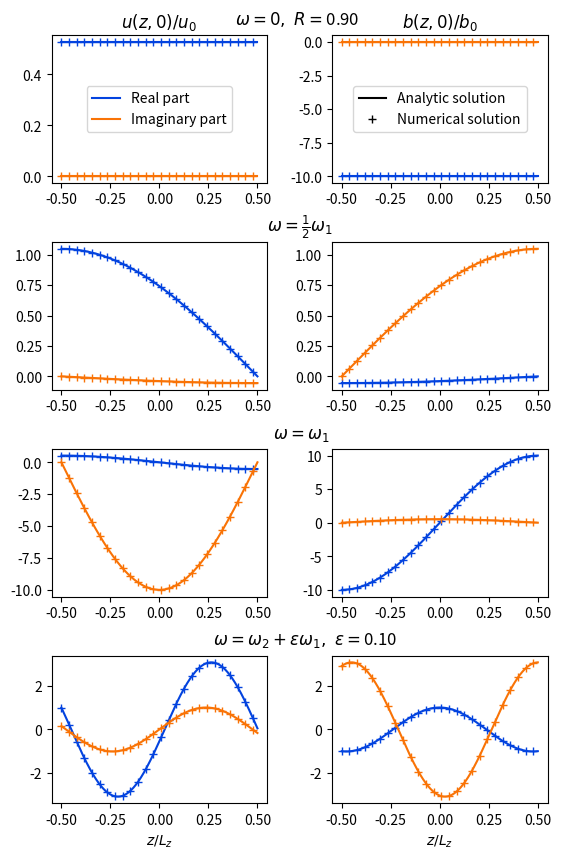

Here is the Python script that generated this plot: (Note: this script raises an exception after producing the figure.)
import numpy as np
import matplotlib.pyplot as plt
from scipy.integrate import solve_ivp
from scipy.integrate import solve_bvp

def f_driv(t0):
	return u0 * np.exp(1j * omega * t0)

def u_ana(z,t):
	return u0 * np.exp(1j * omega * (t - lz / vA0)) * \
	(np.exp(-1j * omega * z / vA0) - r * np.exp(1j * omega * z / vA0)) / (1 - r ** 2)

def b_ana(z,t):
	return -B0 * u0 / vA0 * np.exp(1j * omega * (t - lz / vA0)) * \
	(np.exp(-1j * omega * z / vA0) + r * np.exp(1j * omega * z / vA0)) / (1 - r ** 2)

def Zp_ana(z,t):
	return u_ana(z,t) + vA0 / B0 * b_ana(z,t)

def Zm_ana(z,t):
	return u_ana(z,t) - vA0 / B0 * b_ana(z,t)


def advection(z, Zpm):
	# Zpm[0,:] = Zr+, Zpm[1,:] = Zi+, Zpm[2,:] = Zr-, Zpm[3,:] = Zi-
	return np.array((-omega / vA0 * Zpm[1], \
					  omega / vA0 * Zpm[0], \
					  omega / vA0 * Zpm[3], \
					 -omega / vA0 * Zpm[2]))

def bcs(Zpm_a, Zpm_b):
	return np.array([Zpm_a[2] - 2 * np.real(f_driv(t0)) + R * Zpm_a[0], \
					 Zpm_a[3] - 2 * np.imag(f_driv(t0)) + R * Zpm_a[1], \
					 Zpm_b[0] + R * Zpm_b[2], \
					 Zpm_b[1] + R * Zpm_b[3]])
vA0 = 1
u0 = 1
R = 0.9
B0 = 1
lz = 0.5
Lz = 2 * lz
t0 = 0

omega_1 = np.pi * vA0 / Lz
omega = (omega_1 + 2 * omega_1) / 2
r = R * np.exp(-2j * omega * lz / vA0)

t_min = 0
t_max = 15
nt = 1024
t = np.linspace(t_min, t_max, nt)

z_min = -lz
z_max = lz
nz = 1024
z = np.linspace(z_min, z_max, nz)

T, Z = np.meshgrid(t,z)

Zpm = np.zeros((4, z.size))
sol = solve_bvp(advection, bcs, z, Zpm)

# Zpm0 = np.array([np.real(Zp_ana(-lz, 0)), \
# 				 np.imag(Zp_ana(-lz, 0)), \
# 				 np.real(Zm_ana(-lz, 0)), \
# 				 np.imag(Zm_ana(-lz, 0))])
# sol = solve_ivp(advection, [z_min, z_max], Zpm0, t_eval = z, rtol = 1e-5, atol = 1e-10)

Zp_num = sol.y[0,:] + 1j * sol.y[1,:]
Zm_num = sol.y[2,:] + 1j * sol.y[3,:]
u_num = (Zp_num + Zm_num) / 2
b_num = (Zp_num - Zm_num) / 2

fig = plt.figure()
fig_size = fig.get_size_inches()
fig_size[1] = fig_size[1] * 2
fig.set_size_inches(fig_size)
plt.subplots_adjust(left=0.125, bottom=0.1, right=0.9, top=0.9, wspace=0.3, hspace=0.4)
mk0 = 40

omega = 0
r = R * np.exp(-2j * omega * lz / vA0)
Zpm = np.zeros((4, z.size))
sol = solve_bvp(advection, bcs, z, Zpm)
Zp_num = sol.y[0,:] + 1j * sol.y[1,:]
Zm_num = sol.y[2,:] + 1j * sol.y[3,:]
u_num = (Zp_num + Zm_num) / 2
b_num = (Zp_num - Zm_num) / 2

ax = fig.add_subplot(421)
ax.plot(z, np.real(u_ana(z, 0)), color = 'xkcd:blue', label = 'Real part')
ax.plot(z, np.imag(u_ana(z, 0)), color = 'xkcd:orange', label = 'Imaginary part')
handles, labels = ax.get_legend_handles_labels()
lgd = ax.legend(handles, labels, loc='center')
ax.plot(z, np.real(u_num), '+', color = 'xkcd:blue', markevery = mk0)
ax.plot(z, np.imag(u_num), '+', color = 'xkcd:orange', markevery = mk0)
ax.set_title(r'$u(z,0) / u_0$')
ax.text(0.85, 1.075, \
	r'$\omega = 0,\  R = $' + '{:1.2f}'.format(R),
	fontsize = 12, \
	transform=ax.transAxes)

ax = fig.add_subplot(422)
ax.plot([], [], color = 'k', label = 'Analytic solution')
ax.plot([], [], '+', color = 'k', label = 'Numerical solution')
handles, labels = ax.get_legend_handles_labels()
lgd = ax.legend(handles, labels, loc='center')
ax.plot(z, np.real(b_ana(z, 0)), color = 'xkcd:blue')
ax.plot(z, np.real(b_num), '+', color = 'xkcd:blue', markevery = mk0)
ax.plot(z, np.imag(b_ana(z, 0)), color = 'xkcd:orange')
ax.plot(z, np.imag(b_num), '+', color = 'xkcd:orange', markevery = mk0)
ax.set_title(r'$b(z,0) / b_0$')

omega = omega_1 / 2
r = R * np.exp(-2j * omega * lz / vA0)
Zpm = np.zeros((4, z.size))
sol = solve_bvp(advection, bcs, z, Zpm)
Zp_num = sol.y[0,:] + 1j * sol.y[1,:]
Zm_num = sol.y[2,:] + 1j * sol.y[3,:]
u_num = (Zp_num + Zm_num) / 2
b_num = (Zp_num - Zm_num) / 2

ax = fig.add_subplot(423)
ax.plot(z, np.real(u_ana(z, 0)), color = 'xkcd:blue')
ax.plot(z, np.real(u_num), '+', color = 'xkcd:blue', markevery = mk0)
ax.plot(z, np.imag(u_ana(z, 0)), color = 'xkcd:orange')
ax.plot(z, np.imag(u_num), '+', color = 'xkcd:orange', markevery = mk0)
ax.text(1, 1.075, \
	r'$\omega = \frac{1}{2}\omega_1$', \
	fontsize = 12, \
	transform=ax.transAxes)


ax = fig.add_subplot(424)
ax.plot(z, np.real(b_ana(z, 0)), color = 'xkcd:blue')
ax.plot(z, np.real(b_num), '+', color = 'xkcd:blue', markevery = mk0)
ax.plot(z, np.imag(b_ana(z, 0)), color = 'xkcd:orange')
ax.plot(z, np.imag(b_num), '+', color = 'xkcd:orange', markevery = mk0)

omega = omega_1
r = R * np.exp(-2j * omega * lz / vA0)
Zpm = np.zeros((4, z.size))
sol = solve_bvp(advection, bcs, z, Zpm)
Zp_num = sol.y[0,:] + 1j * sol.y[1,:]
Zm_num = sol.y[2,:] + 1j * sol.y[3,:]
u_num = (Zp_num + Zm_num) / 2
b_num = (Zp_num - Zm_num) / 2

ax = fig.add_subplot(425)
ax.plot(z, np.real(u_ana(z, 0)), color = 'xkcd:blue')
ax.plot(z, np.real(u_num), '+', color = 'xkcd:blue', markevery = mk0)
ax.plot(z, np.imag(u_ana(z, 0)), color = 'xkcd:orange')
ax.plot(z, np.imag(u_num), '+', color = 'xkcd:orange', markevery = mk0)
ax.text(1.025, 1.075, \
	r'$\omega = \omega_1$', \
	fontsize = 12, \
	transform=ax.transAxes)

ax = fig.add_subplot(426)
ax.plot(z, np.real(b_ana(z, 0)), color = 'xkcd:blue')
ax.plot(z, np.real(b_num), '+', color = 'xkcd:blue', markevery = mk0)
ax.plot(z, np.imag(b_ana(z, 0)), color = 'xkcd:orange')
ax.plot(z, np.imag(b_num), '+', color = 'xkcd:orange', markevery = mk0)

epsilon = 0.1
omega = 2 * omega_1 + epsilon * omega_1
r = R * np.exp(-2j * omega * lz / vA0)
Zpm = np.zeros((4, z.size))
sol = solve_bvp(advection, bcs, z, Zpm)
Zp_num = sol.y[0,:] + 1j * sol.y[1,:]
Zm_num = sol.y[2,:] + 1j * sol.y[3,:]
u_num = (Zp_num + Zm_num) / 2
b_num = (Zp_num - Zm_num) / 2

ax = fig.add_subplot(427)
ax.plot(z, np.real(u_ana(z, 0)), color = 'xkcd:blue')
ax.plot(z, np.real(u_num), '+', color = 'xkcd:blue', markevery = mk0)
ax.plot(z, np.imag(u_ana(z, 0)), color = 'xkcd:orange')
ax.plot(z, np.imag(u_num), '+', color = 'xkcd:orange', markevery = mk0)
ax.set_xlabel(r'$z / L_z$')
ax.text(0.75, 1.075, \
	r'$\omega = \omega_2 + \epsilon\omega_1,\  \epsilon = $' + '{:1.2f}'.format(epsilon), \
	fontsize = 12, \
	transform=ax.transAxes)

ax = fig.add_subplot(428)
ax.plot(z, np.real(b_ana(z, 0)), color = 'xkcd:blue')
ax.plot(z, np.real(b_num), '+', color = 'xkcd:blue', markevery = mk0)
ax.plot(z, np.imag(b_ana(z, 0)), color = 'xkcd:orange')
ax.plot(z, np.imag(b_num), '+', color = 'xkcd:orange', markevery = mk0)
ax.set_xlabel(r'$z / L_z$')


fig.savefig('temp_figures/steady_state_soln_along_z.pdf', bbox_inches = 'tight')


plt.show(block = False)